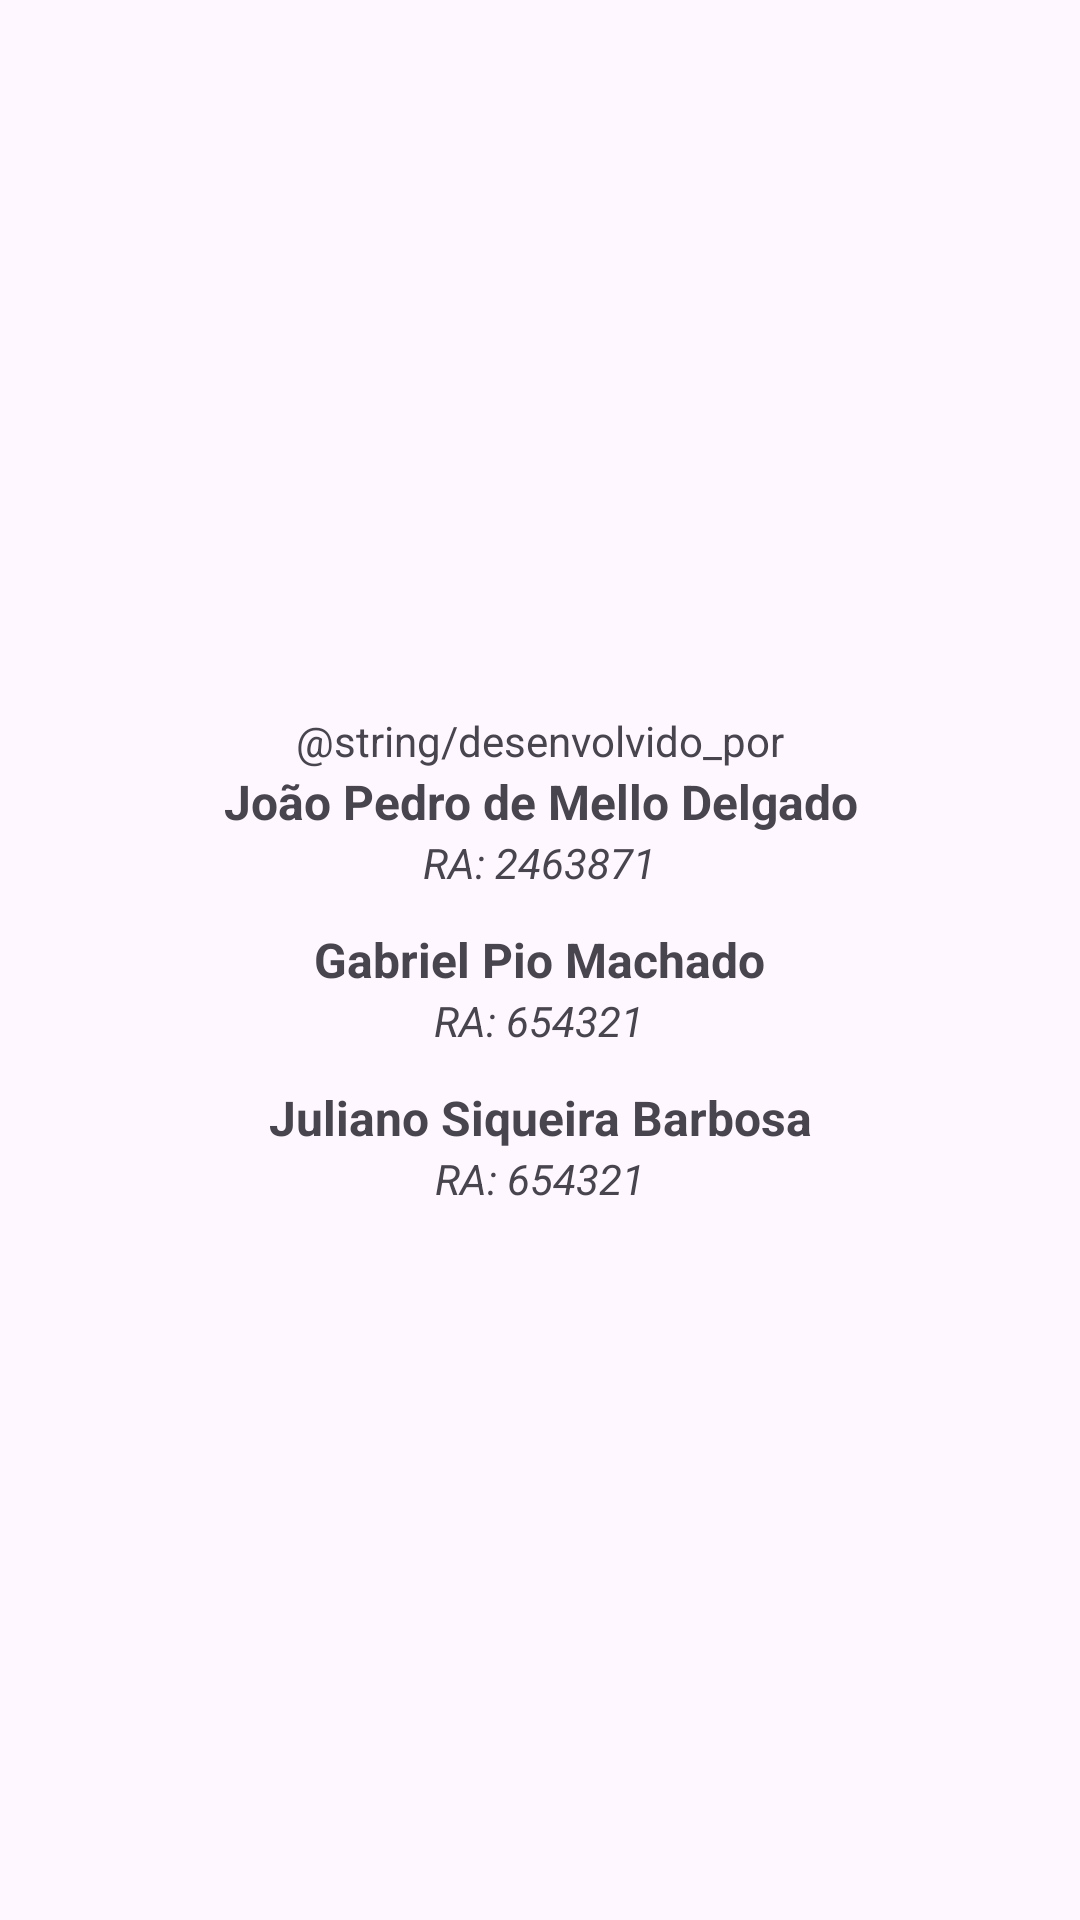

Layout XML and referenced resources for this Android screen:
<!-- AndroidManifest.xml: application theme Theme.ProjetoKotlin -->
<!-- res/layout/fragment_about.xml -->
<LinearLayout
    xmlns:android="http://schemas.android.com/apk/res/android"
    android:layout_width="match_parent"
    android:layout_height="match_parent"
    android:orientation="vertical"
    android:gravity="center"
    android:padding="16dp">

    <TextView
        android:layout_width="wrap_content"
        android:layout_height="wrap_content"
        android:text="@string/desenvolvido_por" />

    
    <LinearLayout
        android:layout_width="wrap_content"
        android:layout_height="wrap_content"
        android:orientation="vertical"
        android:layout_marginBottom="12dp"
        android:gravity="center">

        <TextView
            android:layout_width="wrap_content"
            android:layout_height="wrap_content"
            android:text="João Pedro de Mello Delgado"
            android:textSize="16sp"
            android:textStyle="bold"
            android:gravity="center"/>

        <TextView
            android:layout_width="wrap_content"
            android:layout_height="wrap_content"
            android:text="RA: 2463871"
            android:textSize="14sp"
            android:textStyle="italic"
            android:gravity="center"/>
    </LinearLayout>

    
    <LinearLayout
        android:layout_width="wrap_content"
        android:layout_height="wrap_content"
        android:orientation="vertical"
        android:layout_marginBottom="12dp"
        android:gravity="center">

        <TextView
            android:layout_width="wrap_content"
            android:layout_height="wrap_content"
            android:text="Gabriel Pio Machado"
            android:textSize="16sp"
            android:textStyle="bold"
            android:gravity="center"/>

        <TextView
            android:layout_width="wrap_content"
            android:layout_height="wrap_content"
            android:text="RA: 654321"
            android:textSize="14sp"
            android:textStyle="italic"
            android:gravity="center"/>
    </LinearLayout>

    
    <LinearLayout
        android:layout_width="wrap_content"
        android:layout_height="wrap_content"
        android:orientation="vertical"
        android:gravity="center">

        <TextView
            android:layout_width="wrap_content"
            android:layout_height="wrap_content"
            android:text="Juliano Siqueira Barbosa"
            android:textSize="16sp"
            android:textStyle="bold"
            android:gravity="center"/>

        <TextView
            android:layout_width="wrap_content"
            android:layout_height="wrap_content"
            android:text="RA: 654321"
            android:textSize="14sp"
            android:textStyle="italic"
            android:gravity="center"/>
    </LinearLayout>

</LinearLayout>
<!-- resources referenced by this layout -->
<resources>
  <string name="desenvolvido_por">Developed by:</string>
  <style name="Theme.ProjetoKotlin" parent="Base.Theme.ProjetoKotlin">
          
          <item name="android:navigationBarColor">@android:color/transparent</item>
          <item name="android:statusBarColor">@android:color/transparent</item>
          <item name="android:windowLightStatusBar">?attr/isLightTheme</item>
      </style>
  <style name="Base.Theme.ProjetoKotlin" parent="Theme.Material3.DayNight.NoActionBar">
          
          <item name="colorPrimary">@color/primaryColor</item>
          <item name="colorSecondary">@color/secondaryColor</item>
      </style>
  <color name="primaryColor">#6200EE</color>
  <color name="secondaryColor">#F6F6F6</color>
</resources>
